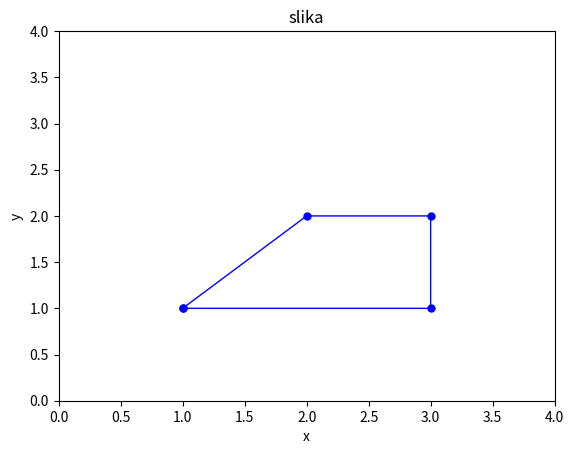

Python code for this plot:
import numpy as np
import matplotlib.pyplot as plt

x=np.array([1,3,3,2,1])
y=np.array([1,1,2,2,1])
plt.plot (x , y , 'b', linewidth =1 , marker =".", markersize =10 )
plt.axis ([0 ,4.0,0,4.0])
plt.xlabel ('x')
plt.ylabel ('y')
plt.title ('slika')
plt.show ()
